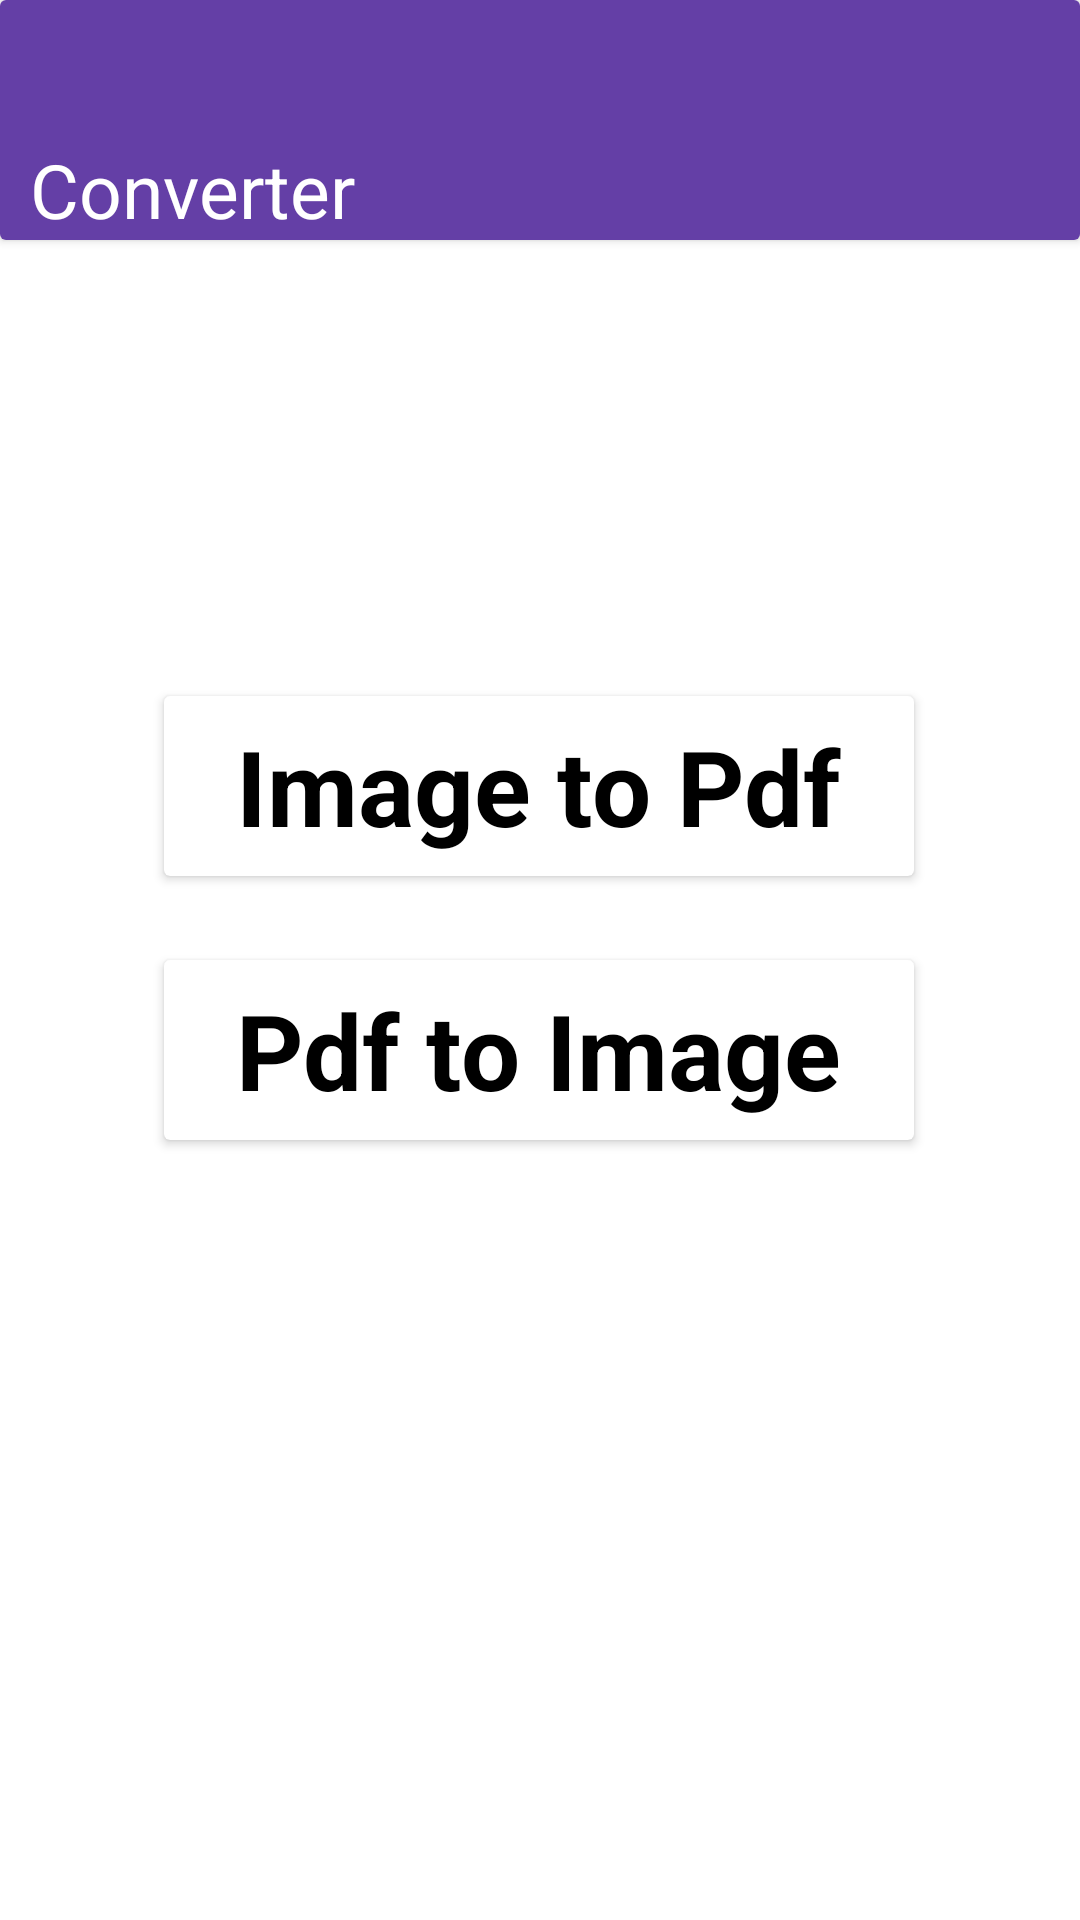

This screen was rendered from an Android layout file. Write that file and the resources it references.
<!-- AndroidManifest.xml: application theme Theme.ImageToPDFConverter -->
<!-- res/layout/activity_main.xml -->
<?xml version="1.0" encoding="utf-8"?>
<androidx.constraintlayout.widget.ConstraintLayout xmlns:android="http://schemas.android.com/apk/res/android"
    xmlns:app="http://schemas.android.com/apk/res-auto"
    xmlns:tools="http://schemas.android.com/tools"
    android:id="@+id/main"
    android:layout_width="match_parent"
    android:layout_height="match_parent"
    tools:context=".activities.MainActivity"
    android:background="@color/white">

    <androidx.cardview.widget.CardView
        android:id="@+id/toolbar"
        android:layout_width="match_parent"
        android:layout_height="80dp"
        app:layout_constraintTop_toTopOf="parent">

        <RelativeLayout
            android:layout_width="match_parent"
            android:layout_height="match_parent"
            android:background="@color/purple">

            <TextView
                android:layout_width="wrap_content"
                android:layout_height="wrap_content"
                android:text="Converter"
                android:textColor="@color/white"
                android:textSize="25sp"
                android:layout_centerVertical="true"
                android:layout_marginLeft="10dp"
                android:layout_alignParentBottom="true"/>

        </RelativeLayout>

    </androidx.cardview.widget.CardView>

    <androidx.cardview.widget.CardView
        android:id="@+id/cvImageToPdf"
        android:layout_width="250dp"
        android:layout_height="60dp"
        android:layout_marginTop="152dp"
        app:layout_constraintEnd_toEndOf="parent"
        app:layout_constraintHorizontal_bias="0.497"
        app:layout_constraintStart_toStartOf="parent"
        app:layout_constraintTop_toBottomOf="@id/toolbar">

        <TextView
            android:layout_width="wrap_content"
            android:layout_height="wrap_content"
            android:text="Image to Pdf"
            android:textColor="@color/black"
            android:textSize="35sp"
            android:textStyle="bold"
            android:layout_gravity="center"/>

    </androidx.cardview.widget.CardView>

    <androidx.cardview.widget.CardView
        android:id="@+id/cvPdfToImage"
        android:layout_width="250dp"
        android:layout_height="60dp"
        android:layout_marginTop="240dp"
        app:layout_constraintEnd_toEndOf="parent"
        app:layout_constraintHorizontal_bias="0.497"
        app:layout_constraintStart_toStartOf="parent"
        app:layout_constraintTop_toBottomOf="@id/toolbar">

        <TextView
            android:layout_width="wrap_content"
            android:layout_height="wrap_content"
            android:text="Pdf to Image"
            android:textColor="@color/black"
            android:textSize="35sp"
            android:textStyle="bold"
            android:layout_gravity="center"/>

    </androidx.cardview.widget.CardView>

</androidx.constraintlayout.widget.ConstraintLayout>
<!-- resources referenced by this layout -->
<resources>
  <color name="black">#FF000000</color>
  <color name="purple">#643FA6</color>
  <color name="white">#FFFFFFFF</color>
  <style name="Theme.ImageToPDFConverter" parent="Base.Theme.ImageToPDFConverter" />
  <style name="Base.Theme.ImageToPDFConverter" parent="Theme.Material3.DayNight.NoActionBar">
          
          
      </style>
</resources>
